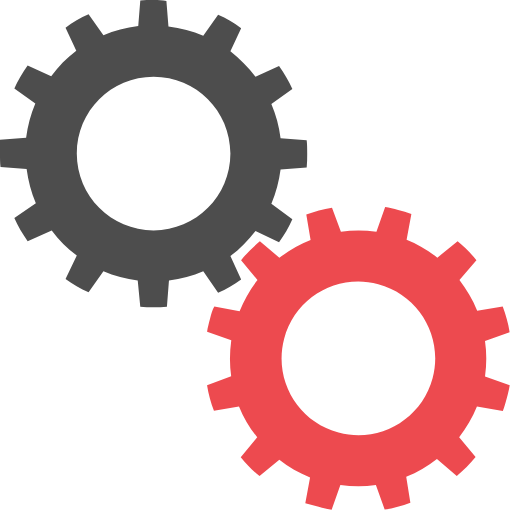
t = 0.00 s
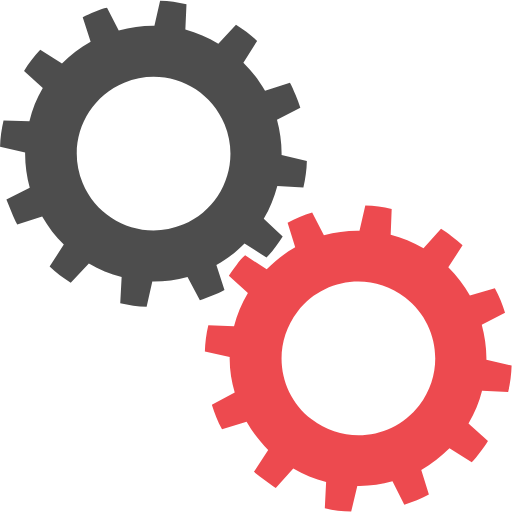
t = 0.25 s
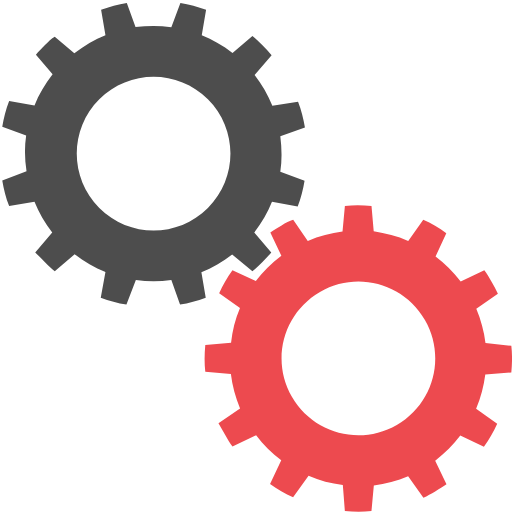
t = 0.50 s
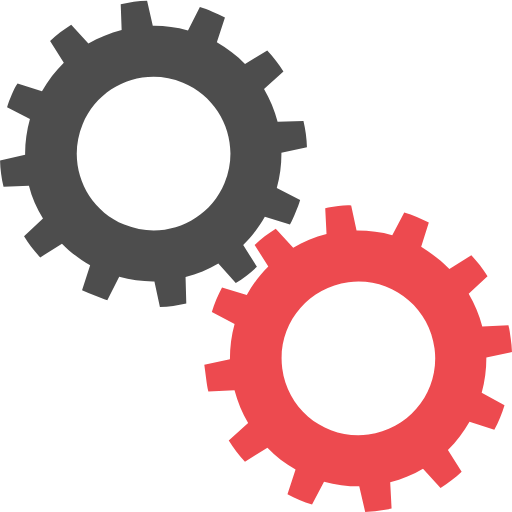
t = 0.75 s

The animated SVG that drew these frames (rendered in a browser with its animation timeline set to each time). Animation: 2 SMIL elements (animateTransform=2); one cycle of 1.00 s, repeats indefinitely.

<?xml version="1.0" encoding="utf-8"?><svg width='200px' height='200px' xmlns="http://www.w3.org/2000/svg" viewBox="0 0 100 100" preserveAspectRatio="xMidYMid" class="uil-gears"><rect x="0" y="0" width="100" height="100" fill="none" class="bk"></rect><g transform="translate(-20,-20)"><path d="M79.9,52.6C80,51.8,80,50.9,80,50s0-1.8-0.1-2.6l-5.1-0.4c-0.3-2.4-0.9-4.6-1.8-6.7l4.2-2.9c-0.7-1.6-1.6-3.1-2.6-4.5 L70,35c-1.4-1.9-3.1-3.5-4.9-4.9l2.2-4.6c-1.4-1-2.9-1.9-4.5-2.6L59.8,27c-2.1-0.9-4.4-1.5-6.7-1.8l-0.4-5.1C51.8,20,50.9,20,50,20 s-1.8,0-2.6,0.1l-0.4,5.1c-2.4,0.3-4.6,0.9-6.7,1.8l-2.9-4.1c-1.6,0.7-3.1,1.6-4.5,2.6l2.1,4.6c-1.9,1.4-3.5,3.1-5,4.9l-4.5-2.1 c-1,1.4-1.9,2.9-2.6,4.5l4.1,2.9c-0.9,2.1-1.5,4.4-1.8,6.8l-5,0.4C20,48.2,20,49.1,20,50s0,1.8,0.1,2.6l5,0.4 c0.3,2.4,0.9,4.7,1.8,6.8l-4.1,2.9c0.7,1.6,1.6,3.1,2.6,4.5l4.5-2.1c1.4,1.9,3.1,3.5,5,4.9l-2.1,4.6c1.4,1,2.9,1.9,4.5,2.6l2.9-4.1 c2.1,0.9,4.4,1.5,6.7,1.8l0.4,5.1C48.2,80,49.1,80,50,80s1.8,0,2.6-0.1l0.4-5.1c2.3-0.3,4.6-0.9,6.7-1.8l2.9,4.2 c1.6-0.7,3.1-1.6,4.5-2.6L65,69.9c1.9-1.4,3.5-3,4.9-4.9l4.6,2.2c1-1.4,1.9-2.9,2.6-4.5L73,59.8c0.9-2.1,1.5-4.4,1.8-6.7L79.9,52.6 z M50,65c-8.3,0-15-6.7-15-15c0-8.3,6.7-15,15-15s15,6.7,15,15C65,58.3,58.3,65,50,65z" fill="#4d4d4d"><animateTransform attributeName="transform" type="rotate" from="90 50 50" to="0 50 50" dur="1s" repeatCount="indefinite"></animateTransform></path></g><g transform="translate(20,20) rotate(15 50 50)"><path d="M79.9,52.6C80,51.8,80,50.9,80,50s0-1.8-0.1-2.6l-5.1-0.4c-0.3-2.4-0.9-4.6-1.8-6.7l4.2-2.9c-0.7-1.6-1.6-3.1-2.6-4.5 L70,35c-1.4-1.9-3.1-3.5-4.9-4.9l2.2-4.6c-1.4-1-2.9-1.9-4.5-2.6L59.8,27c-2.1-0.9-4.4-1.5-6.7-1.8l-0.4-5.1C51.8,20,50.9,20,50,20 s-1.8,0-2.6,0.1l-0.4,5.1c-2.4,0.3-4.6,0.9-6.7,1.8l-2.9-4.1c-1.6,0.7-3.1,1.6-4.5,2.6l2.1,4.6c-1.9,1.4-3.5,3.1-5,4.9l-4.5-2.1 c-1,1.4-1.9,2.9-2.6,4.5l4.1,2.9c-0.9,2.1-1.5,4.4-1.8,6.8l-5,0.4C20,48.2,20,49.1,20,50s0,1.8,0.1,2.6l5,0.4 c0.3,2.4,0.9,4.7,1.8,6.8l-4.1,2.9c0.7,1.6,1.6,3.1,2.6,4.5l4.5-2.1c1.4,1.9,3.1,3.5,5,4.9l-2.1,4.6c1.4,1,2.9,1.9,4.5,2.6l2.9-4.1 c2.1,0.9,4.4,1.5,6.7,1.8l0.4,5.1C48.2,80,49.1,80,50,80s1.8,0,2.6-0.1l0.4-5.1c2.3-0.3,4.6-0.9,6.7-1.8l2.9,4.2 c1.6-0.7,3.1-1.6,4.5-2.6L65,69.9c1.9-1.4,3.5-3,4.9-4.9l4.6,2.2c1-1.4,1.9-2.9,2.6-4.5L73,59.8c0.9-2.1,1.5-4.4,1.8-6.7L79.9,52.6 z M50,65c-8.3,0-15-6.7-15-15c0-8.3,6.7-15,15-15s15,6.7,15,15C65,58.3,58.3,65,50,65z" fill="#ed4a4f"><animateTransform attributeName="transform" type="rotate" from="0 50 50" to="90 50 50" dur="1s" repeatCount="indefinite"></animateTransform></path></g></svg>
